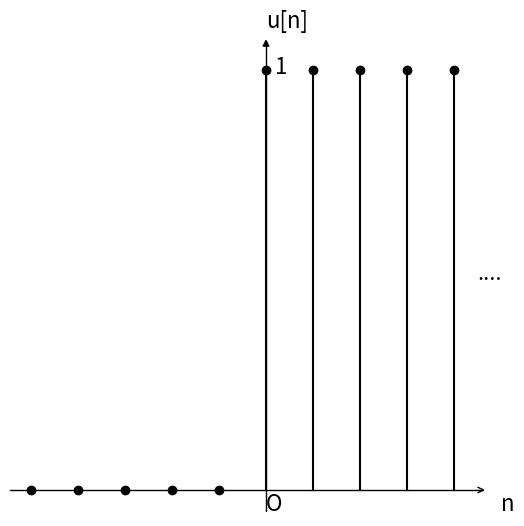

Write the Python code that produced this figure.
import numpy as np 
import matplotlib as mpl
import matplotlib.pyplot as plt
import mpl_toolkits.axisartist as axisartist

fig = plt.figure(figsize=(6,6))


ax = axisartist.Subplot(fig, 111)  
fig.add_axes(ax)
ax.axis[:].set_visible(False)
ax.axis["x"] = ax.new_floating_axis(0,0)
ax.axis["x"].set_axisline_style("->", size = 1.0)
ax.axis["y"] = ax.new_floating_axis(1,0)
ax.axis["y"].set_axisline_style("-|>", size = 1.0)
ax.axis["x"].set_axis_direction("top")
ax.axis["y"].set_axis_direction("right")

n = np.arange(-5,5)
y = 1*(n>=0)
plt.scatter(n,y,color='black')

for i in n:
	if i >= 0:
		plt.plot([i,i],[0,1],color='black',linewidth=1.5)
		
plt.xticks([])
plt.yticks([])
plt.text(0,-0.05,'O',fontdict={'size':16})
plt.text(0.2,0.99,'1',fontdict={'size':16})
plt.text(0,1.1,'u[n]',fontdict={'size':16})
plt.text(5,-0.05,'n',fontdict={'size':16})
plt.text(4.5,0.5,'....',fontdict={'size':16})
		
plt.show()
